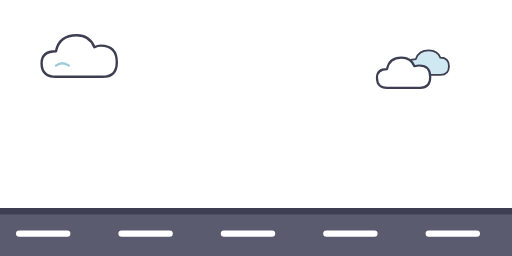
t = 0.00 s
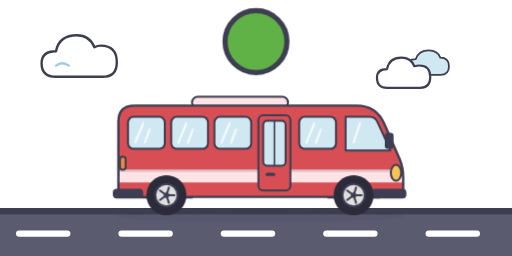
t = 2.00 s
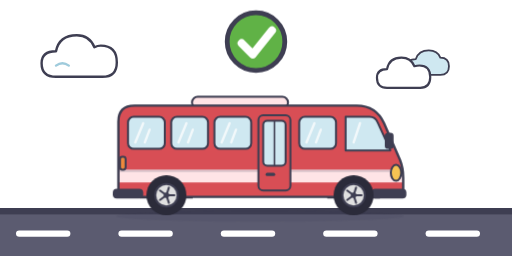
t = 2.40 s
t = 2.80 s: frame unchanged from t = 2.40 s, image omitted
t = 3.20 s: frame unchanged from t = 2.40 s, image omitted
t = 3.60 s: frame unchanged from t = 2.40 s, image omitted

The animated SVG that drew these frames (rendered in a browser with its animation timeline set to each time). Animation: 5 CSS @keyframes rules; one cycle of 3.60 s.

<svg xmlns="http://www.w3.org/2000/svg" viewBox="0 0 320 160" width="320" height="160" role="img" aria-labelledby="t-your-bus-is-ready"><title id="t-your-bus-is-ready">Your bus is ready</title><style>.spin{transform-box:fill-box;transform-origin:center;animation:spin2 1.6s cubic-bezier(.1,.7,.2,1) both}@keyframes spin{to{transform:rotate(360deg)}}.drv{animation:drv 1.6s cubic-bezier(.1,.7,.2,1) both}.bd{transform-box:fill-box;transform-origin:center;animation:bd .5s 1.7s cubic-bezier(.2,1.6,.4,1) both}.ck{stroke-dasharray:40;animation:ck .4s 2s ease-out both}@keyframes spin2{to{transform:rotate(1080deg)}}@keyframes drv{from{transform:translateX(-330px)}}@keyframes bd{from{transform:scale(0)}}@keyframes ck{from{stroke-dashoffset:40}}@media (prefers-reduced-motion: reduce){*{animation:none !important}}</style><g transform="translate(20,8) rotate(0) scale(0.5)"><path d="M30,80 Q12,80 12,63 Q12,48 30,48 Q34,28 56,28 Q72,28 78,43 Q82,41 86,41 Q106,41 106,62 Q106,80 88,80 Z" fill="#fff" stroke="#3e3e52" stroke-width="3" stroke-linecap="round" stroke-linejoin="round"/><path d="M30,66 Q38,60 46,66" fill="none" stroke="#9fcbdc" stroke-width="3" stroke-linecap="round"/></g><g transform="translate(232,18) rotate(0) scale(0.45)"><path d="M62,64 Q50,64 50,52 Q50,42 62,42 Q66,30 80,30 Q92,30 96,40 Q108,40 108,52 Q108,64 96,64 Z" fill="#cfe8f1" stroke="#3e3e52" stroke-width="2.5" stroke-linecap="round" stroke-linejoin="round"/><path d="M22,82 Q8,82 8,68 Q8,56 22,56 Q25,40 42,40 Q55,40 60,52 Q64,51 67,51 Q82,51 82,67 Q82,82 68,82 Z" fill="#fff" stroke="#3e3e52" stroke-width="3" stroke-linecap="round" stroke-linejoin="round"/></g><rect x="0" y="130" width="320" height="30" fill="#5b5b70"/><rect x="0" y="130" width="320" height="4" fill="#3e3e52"/><rect x="10" y="144" width="34" height="4" rx="2" fill="#fff"/><rect x="74" y="144" width="34" height="4" rx="2" fill="#fff"/><rect x="138" y="144" width="34" height="4" rx="2" fill="#fff"/><rect x="202" y="144" width="34" height="4" rx="2" fill="#fff"/><rect x="266" y="144" width="34" height="4" rx="2" fill="#fff"/><g class="drv"><g transform="translate(60,44) rotate(0) scale(0.5)"><ellipse cx="205" cy="182" rx="180" ry="7" fill="#3e3e52" opacity=".12"/><rect x="120" y="33" width="120" height="14" rx="7" fill="#ffe4e6" stroke="#3e3e52" stroke-width="2.5" stroke-linecap="round" stroke-linejoin="round"/><path d="M55,160 a33,33 0 0 1 66,0 z" fill="#2b2b3a"/><path d="M289,160 a33,33 0 0 1 66,0 z" fill="#2b2b3a"/><path d="M28,150 L28,64 Q28,44 48,44 L326,44 Q350,44 360,66 L380,112 Q384,122 384,134 L384,148 Q384,158 374,158 L38,158 Q28,158 28,150 Z" fill="#d84e55"/><clipPath id="bodyclip-std"><path d="M28,150 L28,64 Q28,44 48,44 L326,44 Q350,44 360,66 L380,112 Q384,122 384,134 L384,148 Q384,158 374,158 L38,158 Q28,158 28,150 Z"/></clipPath><g clip-path="url(#bodyclip-std)"><rect x="20" y="124" width="380" height="16" fill="#ffe4e6"/><rect x="20" y="124" width="380" height="3" fill="#3e3e52" opacity=".18"/></g><path d="M28,150 L28,64 Q28,44 48,44 L326,44 Q350,44 360,66 L380,112 Q384,122 384,134 L384,148 Q384,158 374,158 L38,158 Q28,158 28,150 Z" fill="none" stroke="#3e3e52" stroke-width="3" stroke-linecap="round" stroke-linejoin="round"/><g id="windows"><rect x="40" y="58" width="46" height="40" rx="7" fill="#cfe8f1" stroke="#3e3e52" stroke-width="2.5" stroke-linecap="round" stroke-linejoin="round"/><path d="M49,90 L59,66" stroke="#fff" stroke-width="3" stroke-linecap="round" opacity=".75"/><path d="M61,90 L67,74" stroke="#fff" stroke-width="3" stroke-linecap="round" opacity=".75"/><rect x="94" y="58" width="46" height="40" rx="7" fill="#cfe8f1" stroke="#3e3e52" stroke-width="2.5" stroke-linecap="round" stroke-linejoin="round"/><path d="M103,90 L113,66" stroke="#fff" stroke-width="3" stroke-linecap="round" opacity=".75"/><path d="M115,90 L121,74" stroke="#fff" stroke-width="3" stroke-linecap="round" opacity=".75"/><rect x="148" y="58" width="46" height="40" rx="7" fill="#cfe8f1" stroke="#3e3e52" stroke-width="2.5" stroke-linecap="round" stroke-linejoin="round"/><path d="M157,90 L167,66" stroke="#fff" stroke-width="3" stroke-linecap="round" opacity=".75"/><path d="M169,90 L175,74" stroke="#fff" stroke-width="3" stroke-linecap="round" opacity=".75"/><rect x="254" y="58" width="46" height="40" rx="7" fill="#cfe8f1" stroke="#3e3e52" stroke-width="2.5" stroke-linecap="round" stroke-linejoin="round"/><path d="M263,90 L273,66" stroke="#fff" stroke-width="3" stroke-linecap="round" opacity=".75"/><path d="M275,90 L281,74" stroke="#fff" stroke-width="3" stroke-linecap="round" opacity=".75"/><path d="M312,58 L342,58 Q349,58 352,65 L368,100 L312,100 Z" fill="#cfe8f1" stroke="#3e3e52" stroke-width="2.5" stroke-linecap="round" stroke-linejoin="round"/><path d="M322,90 L330,66" stroke="#fff" stroke-width="3" stroke-linecap="round" opacity=".75"/></g><g id="door"><rect x="203" y="56" width="40" height="94" rx="6" fill="#d84e55" stroke="#3e3e52" stroke-width="2.5" stroke-linecap="round" stroke-linejoin="round"/><rect x="209" y="63" width="28" height="56" rx="5" fill="#cfe8f1" stroke="#3e3e52" stroke-width="2.5" stroke-linecap="round" stroke-linejoin="round"/><line x1="223" y1="63" x2="223" y2="119" stroke="#3e3e52" stroke-width="2"/><rect x="212" y="128" width="12" height="4" rx="2" fill="#3e3e52"/></g><rect x="21" y="148" width="38" height="12" rx="5" fill="#3e3e52"/><rect x="344" y="148" width="44" height="12" rx="5" fill="#3e3e52"/><rect x="30" y="108" width="7" height="16" rx="3" fill="#f08a3c" stroke="#3e3e52" stroke-width="2.5" stroke-linecap="round" stroke-linejoin="round"/><ellipse id="headlight" cx="375" cy="128" rx="6.5" ry="10" fill="#f6c453" stroke="#3e3e52" stroke-width="2.5" stroke-linecap="round" stroke-linejoin="round"/><rect x="361" y="78" width="11" height="20" rx="4" fill="#3e3e52"/><g id="wheel-rear" class="wheel"><g class="spin"><circle cx="88" cy="156" r="25" fill="#2b2b3a"/><circle cx="88" cy="156" r="14.0" fill="#e0e0e0" stroke="#3e3e52" stroke-width="2.5"/><line x1="88" y1="156" x2="98.0" y2="156.0" stroke="#3e3e52" stroke-width="2.5" stroke-linecap="round"/><line x1="88" y1="156" x2="91.1" y2="165.5" stroke="#3e3e52" stroke-width="2.5" stroke-linecap="round"/><line x1="88" y1="156" x2="79.9" y2="161.9" stroke="#3e3e52" stroke-width="2.5" stroke-linecap="round"/><line x1="88" y1="156" x2="79.9" y2="150.1" stroke="#3e3e52" stroke-width="2.5" stroke-linecap="round"/><line x1="88" y1="156" x2="91.1" y2="146.5" stroke="#3e3e52" stroke-width="2.5" stroke-linecap="round"/><circle cx="88" cy="156" r="3.5" fill="#3e3e52"/></g></g><g id="wheel-front" class="wheel"><g class="spin"><circle cx="322" cy="156" r="25" fill="#2b2b3a"/><circle cx="322" cy="156" r="14.0" fill="#e0e0e0" stroke="#3e3e52" stroke-width="2.5"/><line x1="322" y1="156" x2="332.0" y2="156.0" stroke="#3e3e52" stroke-width="2.5" stroke-linecap="round"/><line x1="322" y1="156" x2="325.1" y2="165.5" stroke="#3e3e52" stroke-width="2.5" stroke-linecap="round"/><line x1="322" y1="156" x2="313.9" y2="161.9" stroke="#3e3e52" stroke-width="2.5" stroke-linecap="round"/><line x1="322" y1="156" x2="313.9" y2="150.1" stroke="#3e3e52" stroke-width="2.5" stroke-linecap="round"/><line x1="322" y1="156" x2="325.1" y2="146.5" stroke="#3e3e52" stroke-width="2.5" stroke-linecap="round"/><circle cx="322" cy="156" r="3.5" fill="#3e3e52"/></g></g></g></g><g class="bd"><circle cx="160" cy="26" r="18" fill="#60b246" stroke="#3e3e52" stroke-width="3" stroke-linecap="round" stroke-linejoin="round"/></g><path class="ck" d="M151,27 L158,34 L170,19" fill="none" stroke="#fff" stroke-width="5" stroke-linecap="round" stroke-linejoin="round"/></svg>
